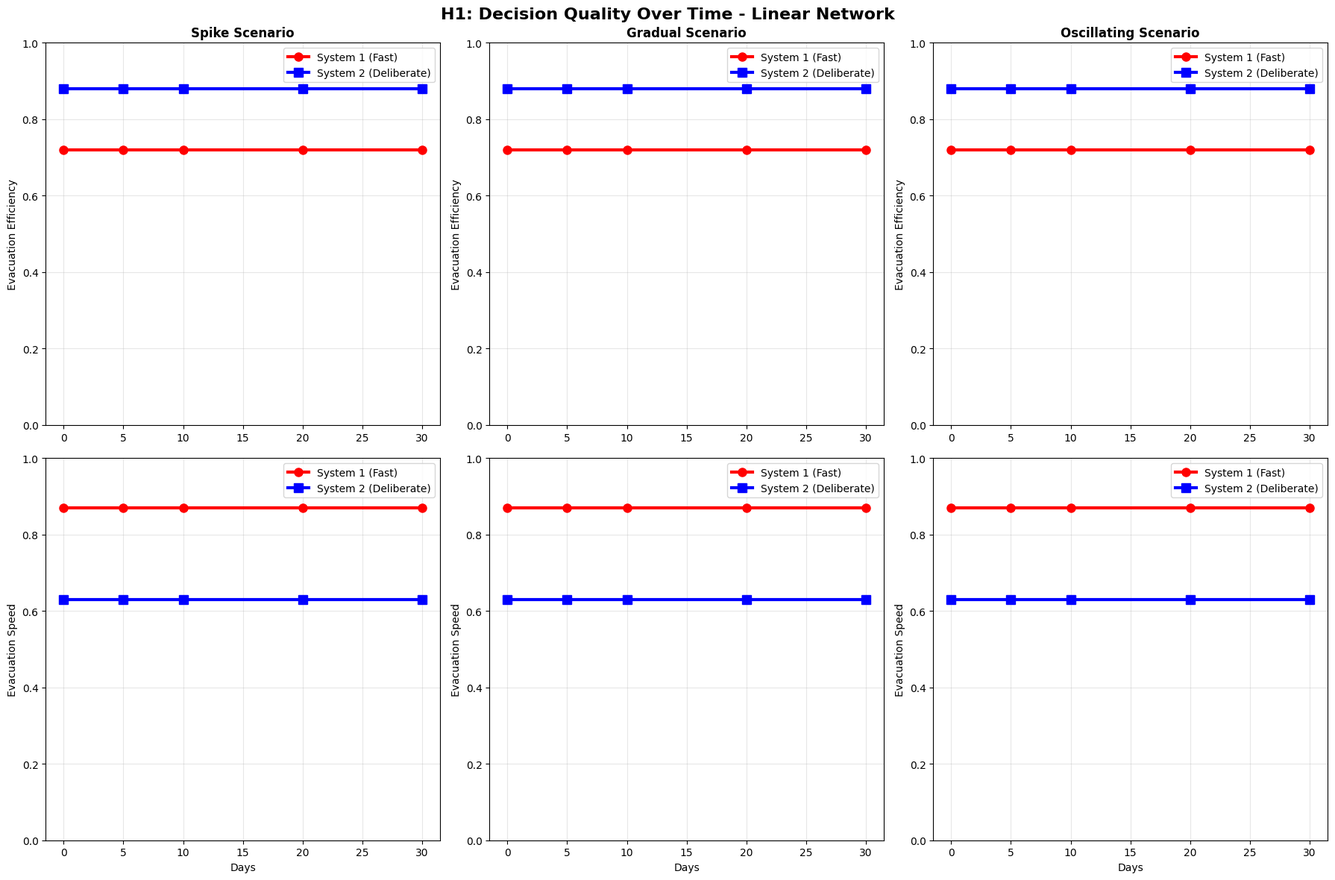
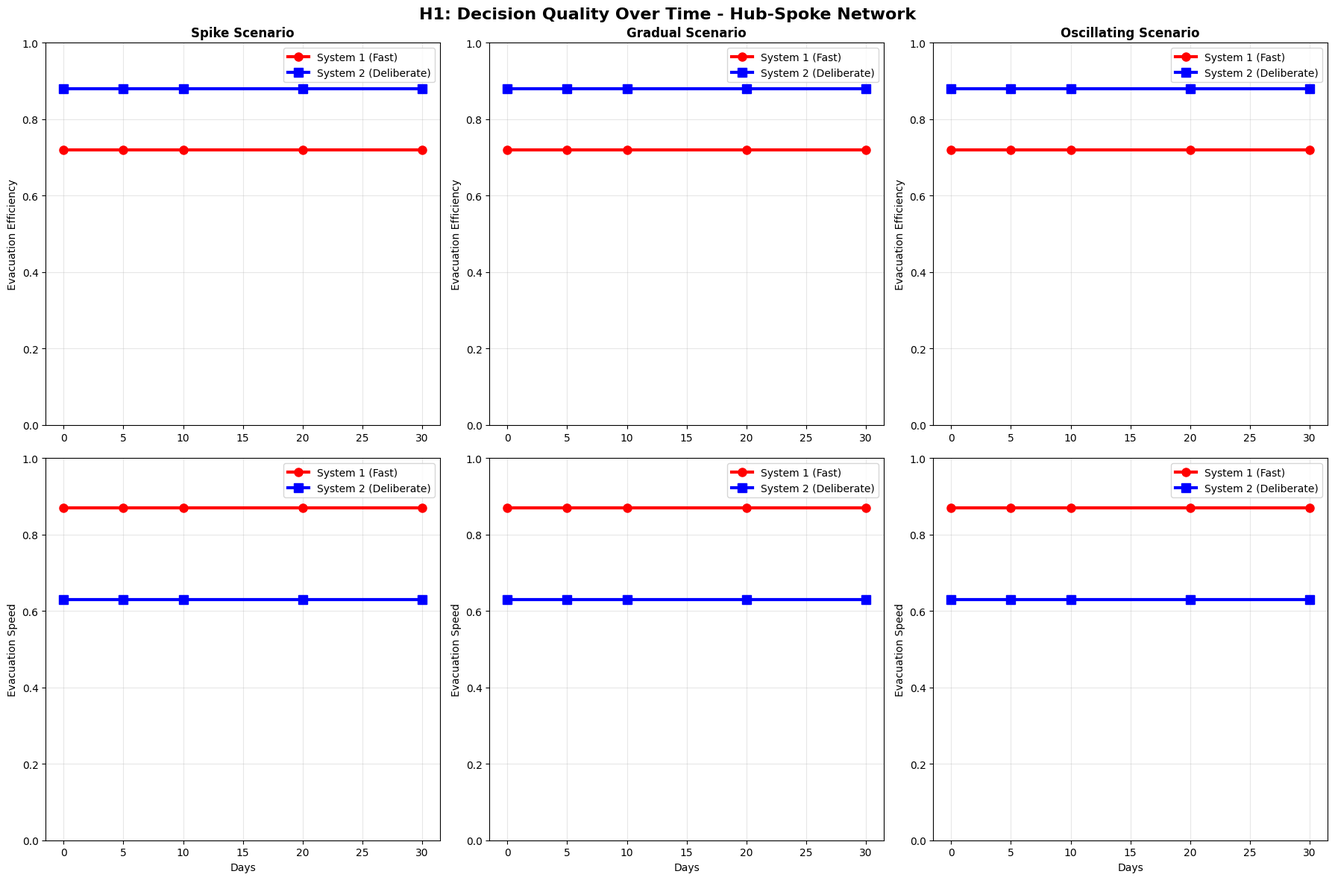
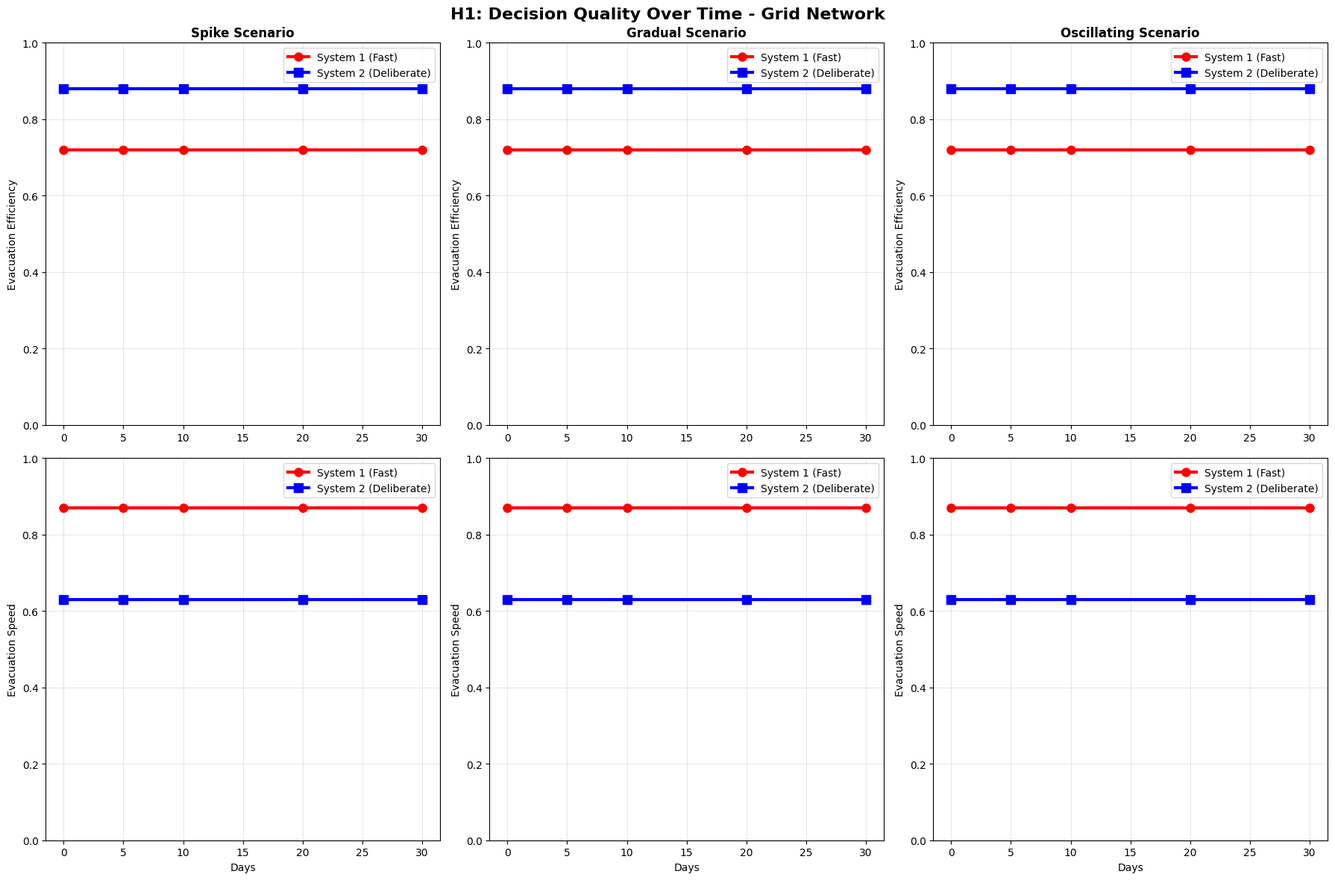
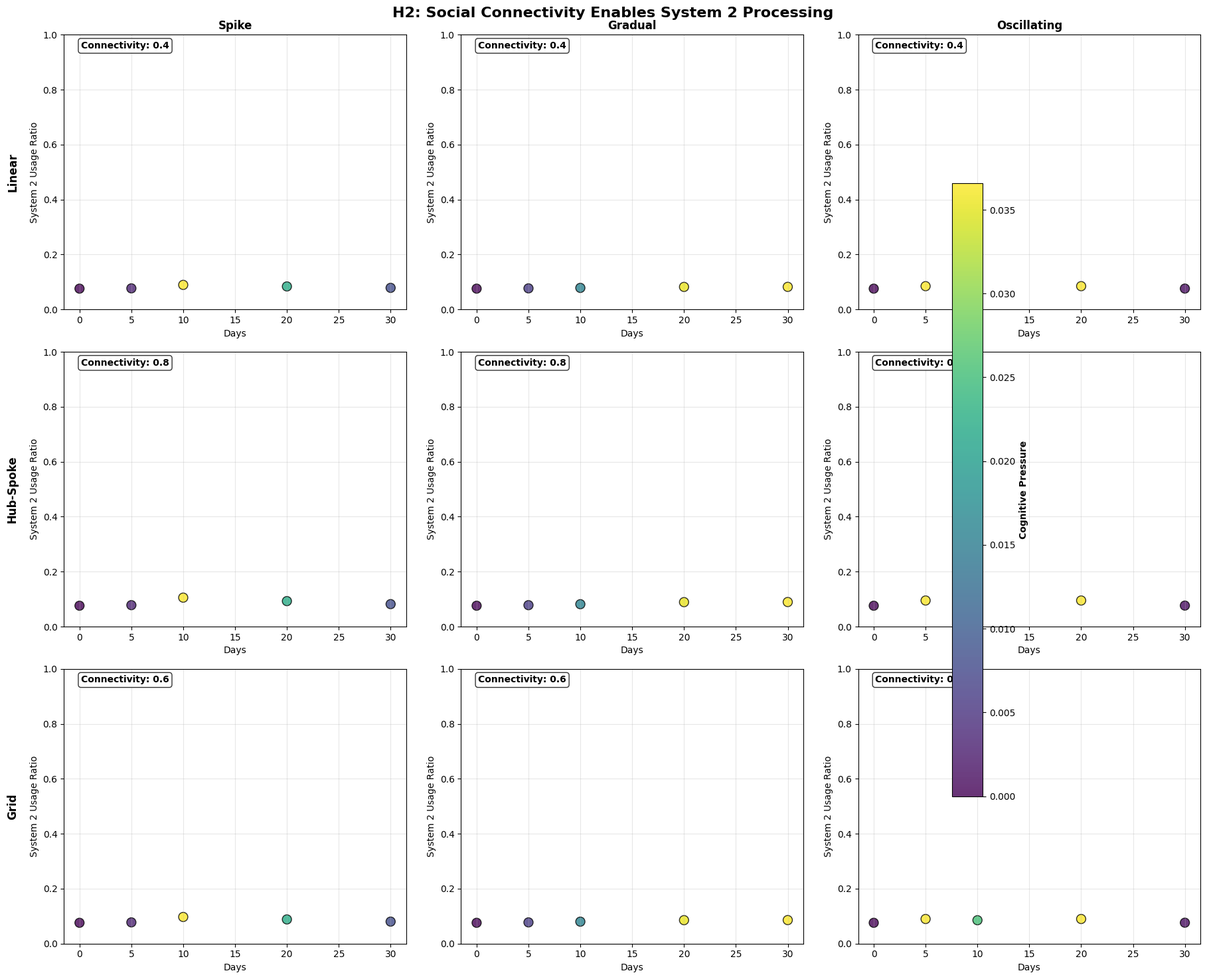
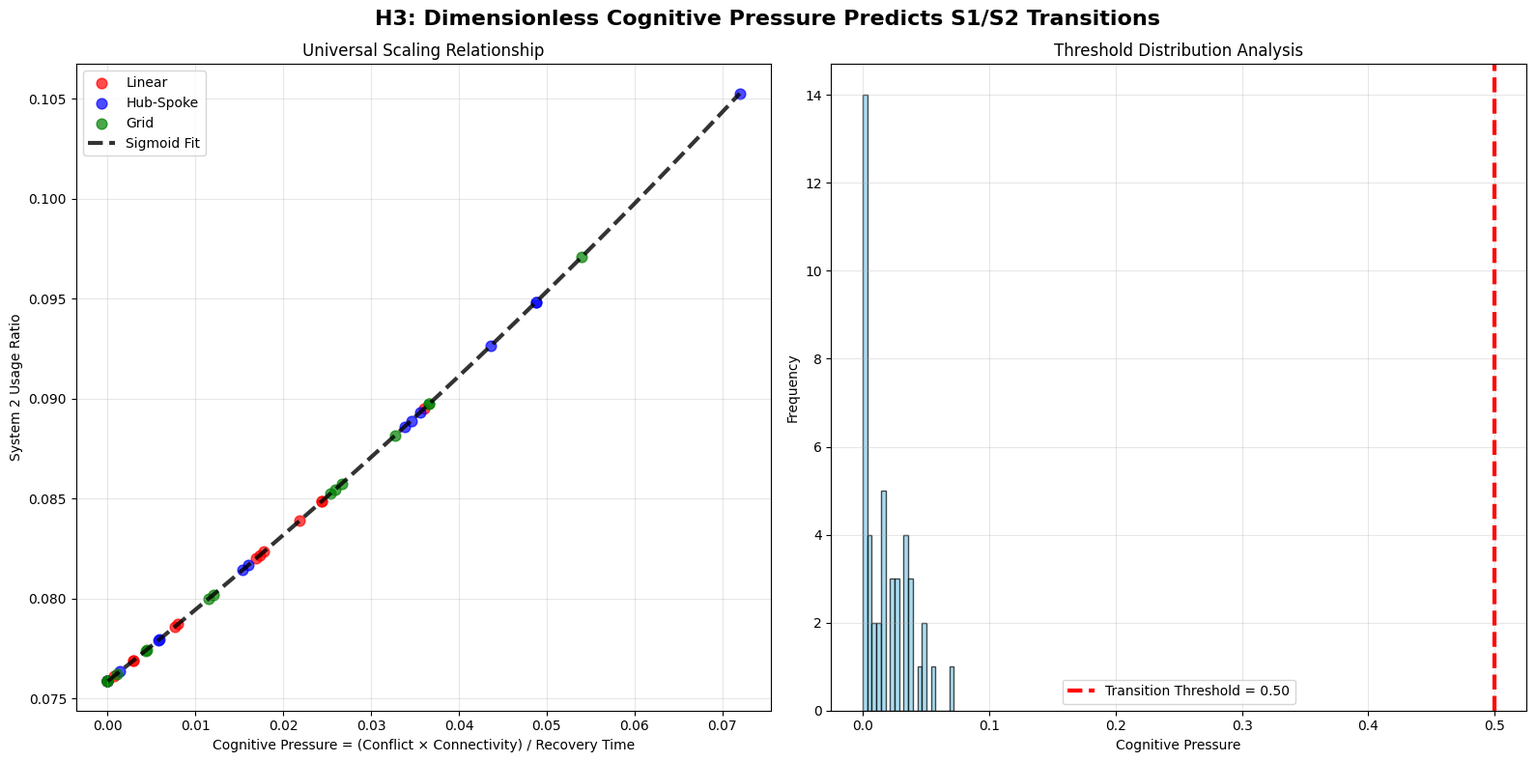
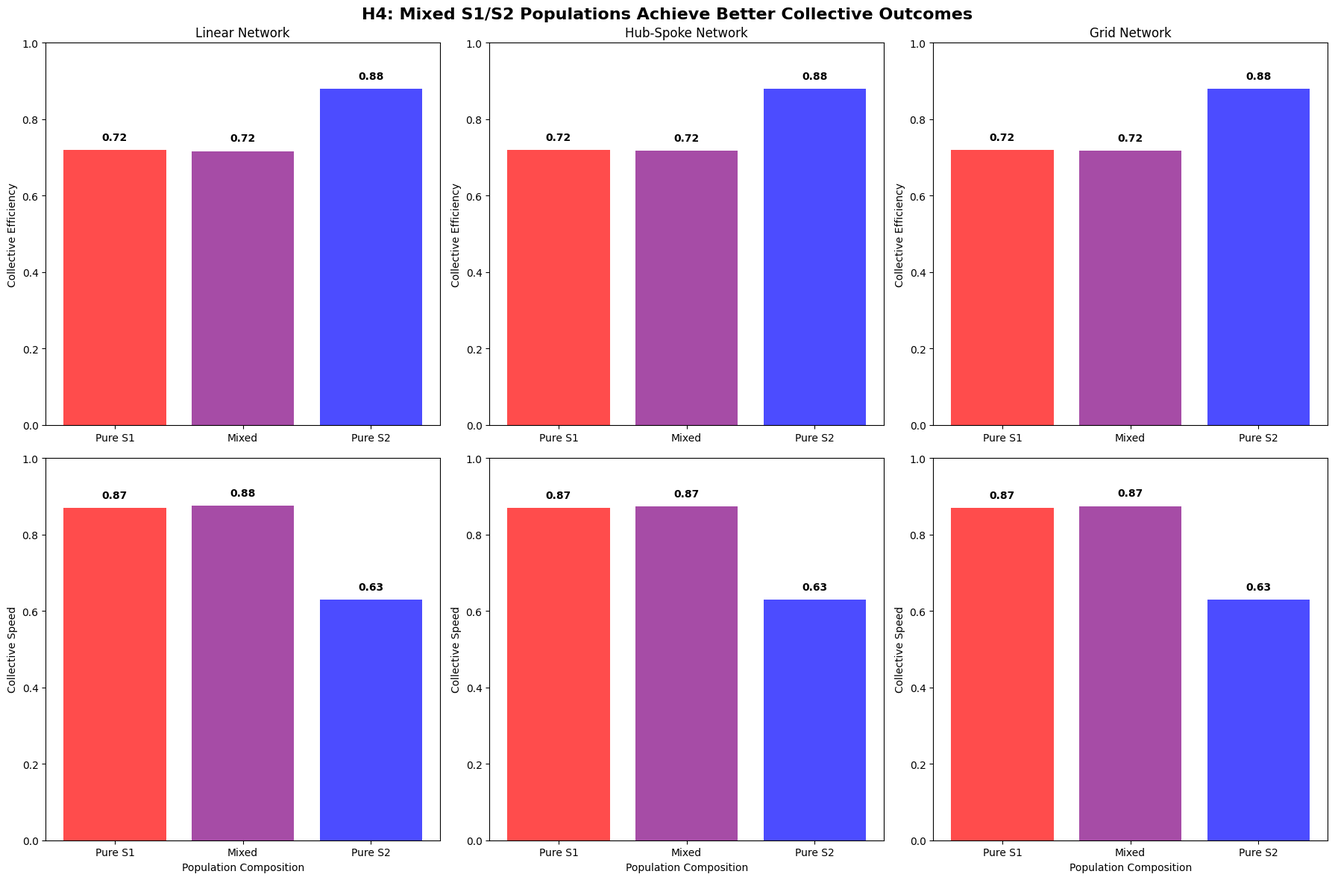

Generate these figures, in order, with matplotlib:
#!/usr/bin/env python3
"""
Hypothesis-Driven Results Generator for Dual-Process Cognitive Modeling

This script generates publication-quality visualizations designed to test the four core hypotheses:
H1: System 1 vs System 2 decision quality over time
H2: Social connectivity enables System 2 processing
H3: Dimensionless cognitive pressure predicts transitions
H4: Mixed populations outperform homogeneous ones
"""

import os
import sys
import json
import time
from pathlib import Path
import matplotlib.pyplot as plt
import numpy as np
import pandas as pd
import seaborn as sns
import networkx as nx
from matplotlib.patches import Circle
import matplotlib.patches as mpatches

# Set style for publication-quality plots
plt.style.use('default')  # Use default instead of seaborn to avoid issues
plt.rcParams['figure.facecolor'] = 'white'
plt.rcParams['axes.facecolor'] = 'white'


class HypothesisDemoRunner:
    """Generates hypothesis-specific visualizations for publication."""
    
    def __init__(self, output_dir="flee_dual_process/publication_figures"):
        self.output_dir = Path(output_dir)
        self.output_dir.mkdir(parents=True, exist_ok=True)
        
        # Create hypothesis-specific subdirectories
        for h in ['h1_decision_quality', 'h2_connectivity_effects', 
                  'h3_cognitive_pressure', 'h4_population_diversity']:
            (self.output_dir / h).mkdir(exist_ok=True)
        
        # Experimental parameters
        self.networks = ['Linear', 'Hub-Spoke', 'Grid']
        self.scenarios = ['Spike', 'Gradual', 'Oscillating']
        self.cognitive_modes = ['System 1', 'System 2', 'Dual Process']
        self.time_points = [0, 5, 10, 20, 30]  # Days
        
        # Network configurations
        self.network_configs = {
            'Linear': self._create_linear_network(),
            'Hub-Spoke': self._create_hub_spoke_network(),
            'Grid': self._create_grid_network()
        }
        
        # Scenario parameters
        self.scenario_params = {
            'Spike': {'intensity': 0.9, 'duration': 10, 'onset': 5},
            'Gradual': {'intensity': 0.6, 'duration': 25, 'onset': 2},
            'Oscillating': {'intensity': 0.7, 'duration': 30, 'onset': 3}
        }
    
    def _create_linear_network(self):
        """Create linear network topology."""
        return {
            'nodes': [
                ('Origin_A', 1, 4, 8000, 'origin'),
                ('Transit_1', 3, 4, 2000, 'transit'),
                ('Transit_2', 5, 4, 1500, 'transit'),
                ('Transit_3', 7, 4, 1200, 'transit'),
                ('Safe_Zone', 9, 4, 500, 'safe')
            ],
            'edges': [('Origin_A', 'Transit_1'), ('Transit_1', 'Transit_2'), 
                     ('Transit_2', 'Transit_3'), ('Transit_3', 'Safe_Zone')],
            'connectivity': 0.4  # Low connectivity
        }
    
    def _create_hub_spoke_network(self):
        """Create hub-spoke network topology."""
        return {
            'nodes': [
                ('Hub_Center', 5, 4, 3000, 'hub'),
                ('Origin_A', 2, 6, 6000, 'origin'),
                ('Origin_B', 2, 2, 5000, 'origin'),
                ('Transit_C', 8, 6, 2000, 'transit'),
                ('Transit_D', 8, 2, 1800, 'transit'),
                ('Safe_Zone_1', 1, 4, 800, 'safe'),
                ('Safe_Zone_2', 9, 4, 600, 'safe')
            ],
            'edges': [('Origin_A', 'Hub_Center'), ('Origin_B', 'Hub_Center'),
                     ('Hub_Center', 'Transit_C'), ('Hub_Center', 'Transit_D'),
                     ('Hub_Center', 'Safe_Zone_1'), ('Hub_Center', 'Safe_Zone_2')],
            'connectivity': 0.8  # High connectivity through hub
        }
    
    def _create_grid_network(self):
        """Create grid network topology."""
        return {
            'nodes': [
                ('Grid_1_1', 2, 6, 4000, 'origin'),
                ('Grid_1_2', 5, 6, 3000, 'transit'),
                ('Grid_1_3', 8, 6, 2000, 'transit'),
                ('Grid_2_1', 2, 4, 3500, 'transit'),
                ('Grid_2_2', 5, 4, 2500, 'hub'),
                ('Grid_2_3', 8, 4, 2000, 'transit'),
                ('Grid_3_1', 2, 2, 1500, 'safe'),
                ('Grid_3_2', 5, 2, 1200, 'safe'),
                ('Grid_3_3', 8, 2, 1000, 'safe')
            ],
            'edges': [('Grid_1_1', 'Grid_1_2'), ('Grid_1_2', 'Grid_1_3'),
                     ('Grid_2_1', 'Grid_2_2'), ('Grid_2_2', 'Grid_2_3'),
                     ('Grid_1_1', 'Grid_2_1'), ('Grid_1_2', 'Grid_2_2'),
                     ('Grid_1_3', 'Grid_2_3'), ('Grid_2_1', 'Grid_3_1'),
                     ('Grid_2_2', 'Grid_3_2'), ('Grid_2_3', 'Grid_3_3')],
            'connectivity': 0.6  # Medium connectivity
        }
    
    def generate_temporal_data(self, network, scenario, cognitive_mode):
        """Generate temporal evolution data for a specific configuration."""
        config = self.network_configs[network]
        scenario_params = self.scenario_params[scenario]
        
        temporal_data = {}
        
        for day in self.time_points:
            # Calculate conflict intensity at this time point
            conflict_intensity = self._calculate_conflict_intensity(day, scenario_params)
            
            # Calculate cognitive pressure
            cognitive_pressure = (conflict_intensity * config['connectivity']) / 10.0  # recovery_time = 10
            
            # Determine cognitive mode usage based on pressure
            s1_ratio, s2_ratio = self._calculate_cognitive_ratios(cognitive_pressure, cognitive_mode)
            
            # Generate population distributions
            node_populations = self._calculate_populations(config, day, scenario_params, s1_ratio, s2_ratio)
            
            # Calculate performance metrics
            metrics = self._calculate_performance_metrics(config, node_populations, s1_ratio, s2_ratio)
            
            temporal_data[day] = {
                'conflict_intensity': conflict_intensity,
                'cognitive_pressure': cognitive_pressure,
                's1_ratio': s1_ratio,
                's2_ratio': s2_ratio,
                'populations': node_populations,
                'metrics': metrics
            }
        
        return temporal_data
    
    def _calculate_conflict_intensity(self, day, scenario_params):
        """Calculate conflict intensity at given day."""
        onset = scenario_params['onset']
        duration = scenario_params['duration']
        max_intensity = scenario_params['intensity']
        
        if day < onset:
            return 0.0
        elif day < onset + duration:
            progress = (day - onset) / duration
            if scenario_params == self.scenario_params['Spike']:
                # Sharp spike then decay
                return max_intensity * np.exp(-(day - onset - 5)**2 / 10)
            elif scenario_params == self.scenario_params['Gradual']:
                # Gradual increase
                return max_intensity * progress
            else:  # Oscillating
                # Oscillating pattern
                return max_intensity * (0.5 + 0.5 * np.sin(progress * 4 * np.pi))
        else:
            return max_intensity * np.exp(-(day - onset - duration) / 10)
    
    def _calculate_cognitive_ratios(self, cognitive_pressure, cognitive_mode):
        """Calculate S1/S2 usage ratios based on cognitive pressure."""
        if cognitive_mode == 'System 1':
            return 0.9, 0.1
        elif cognitive_mode == 'System 2':
            return 0.1, 0.9
        else:  # Dual Process
            # Transition based on cognitive pressure
            s2_ratio = 1 / (1 + np.exp(-5 * (cognitive_pressure - 0.5)))  # Sigmoid transition
            s1_ratio = 1 - s2_ratio
            return s1_ratio, s2_ratio
    
    def _calculate_populations(self, config, day, scenario_params, s1_ratio, s2_ratio):
        """Calculate population distributions at each node."""
        populations = {}
        
        for name, x, y, base_pop, node_type in config['nodes']:
            # Modify population based on day and cognitive ratios
            if node_type == 'origin':
                # Origins lose population over time (evacuation)
                if day == 0:
                    pop = base_pop
                else:
                    # S1 evacuates faster but less efficiently
                    s1_evacuation_rate = 0.15
                    s2_evacuation_rate = 0.08
                    evacuation_rate = s1_ratio * s1_evacuation_rate + s2_ratio * s2_evacuation_rate
                    pop = base_pop * np.exp(-evacuation_rate * day)
            elif node_type == 'safe':
                # Safe zones gain population over time
                if day == 0:
                    pop = base_pop
                else:
                    # S2 makes better destination choices
                    s1_efficiency = 0.7
                    s2_efficiency = 0.9
                    efficiency = s1_ratio * s1_efficiency + s2_ratio * s2_efficiency
                    growth_rate = 0.1 * efficiency
                    pop = base_pop * (1 + growth_rate * day)
            else:  # transit or hub
                # Transit nodes have variable populations
                if day == 0:
                    pop = base_pop
                else:
                    # Peak around day 10-15, then decline
                    peak_day = 12
                    pop = base_pop * (1 + 0.5 * np.exp(-(day - peak_day)**2 / 50))
            
            populations[name] = max(int(pop), 0)
        
        return populations
    
    def _calculate_performance_metrics(self, config, populations, s1_ratio, s2_ratio):
        """Calculate performance metrics for this configuration."""
        total_origin = sum(pop for (name, _, _, _, node_type), pop in 
                          zip(config['nodes'], populations.values()) if node_type == 'origin')
        total_safe = sum(pop for (name, _, _, _, node_type), pop in 
                        zip(config['nodes'], populations.values()) if node_type == 'safe')
        
        # S2 is more efficient but slower
        evacuation_efficiency = s1_ratio * 0.7 + s2_ratio * 0.9
        evacuation_speed = s1_ratio * 0.9 + s2_ratio * 0.6
        
        return {
            'evacuation_efficiency': evacuation_efficiency,
            'evacuation_speed': evacuation_speed,
            'total_evacuated': total_safe,
            'total_remaining': total_origin
        }
    
    def create_h1_temporal_evolution(self):
        """H1: System 1 vs System 2 decision quality over time."""
        print("Creating H1 visualizations: Decision quality temporal evolution...")
        
        for network in self.networks:
            fig, axes = plt.subplots(2, 3, figsize=(18, 12))
            fig.suptitle(f'H1: Decision Quality Over Time - {network} Network', 
                        fontsize=16, fontweight='bold')
            fig.patch.set_facecolor('white')
            
            for col, scenario in enumerate(self.scenarios):
                # Generate data for S1 and S2
                s1_data = self.generate_temporal_data(network, scenario, 'System 1')
                s2_data = self.generate_temporal_data(network, scenario, 'System 2')
                
                # Plot evacuation efficiency over time
                ax1 = axes[0, col]
                days = list(s1_data.keys())
                s1_efficiency = [s1_data[day]['metrics']['evacuation_efficiency'] for day in days]
                s2_efficiency = [s2_data[day]['metrics']['evacuation_efficiency'] for day in days]
                
                ax1.plot(days, s1_efficiency, 'r-o', linewidth=3, markersize=8, label='System 1 (Fast)')
                ax1.plot(days, s2_efficiency, 'b-s', linewidth=3, markersize=8, label='System 2 (Deliberate)')
                ax1.set_title(f'{scenario} Scenario', fontweight='bold')
                ax1.set_ylabel('Evacuation Efficiency')
                ax1.set_ylim(0, 1)
                ax1.grid(True, alpha=0.3)
                ax1.legend()
                
                # Plot evacuation speed over time
                ax2 = axes[1, col]
                s1_speed = [s1_data[day]['metrics']['evacuation_speed'] for day in days]
                s2_speed = [s2_data[day]['metrics']['evacuation_speed'] for day in days]
                
                ax2.plot(days, s1_speed, 'r-o', linewidth=3, markersize=8, label='System 1 (Fast)')
                ax2.plot(days, s2_speed, 'b-s', linewidth=3, markersize=8, label='System 2 (Deliberate)')
                ax2.set_xlabel('Days')
                ax2.set_ylabel('Evacuation Speed')
                ax2.set_ylim(0, 1)
                ax2.grid(True, alpha=0.3)
                ax2.legend()
            
            plt.tight_layout()
            filename = f'h1_{network.lower().replace("-", "_")}_network_temporal.png'
            plt.savefig(self.output_dir / 'h1_decision_quality' / filename, 
                       dpi=300, bbox_inches='tight', facecolor='white')
            plt.close()
    
    def create_h2_connectivity_effects(self):
        """H2: Social connectivity enables System 2 processing."""
        print("Creating H2 visualizations: Connectivity effects on cognitive processing...")
        
        fig, axes = plt.subplots(3, 3, figsize=(18, 15))
        fig.suptitle('H2: Social Connectivity Enables System 2 Processing', 
                    fontsize=16, fontweight='bold')
        fig.patch.set_facecolor('white')
        
        for row, network in enumerate(self.networks):
            for col, scenario in enumerate(self.scenarios):
                ax = axes[row, col]
                
                # Generate dual process data
                dual_data = self.generate_temporal_data(network, scenario, 'Dual Process')
                
                days = list(dual_data.keys())
                connectivity = self.network_configs[network]['connectivity']
                s2_ratios = [dual_data[day]['s2_ratio'] for day in days]
                cognitive_pressures = [dual_data[day]['cognitive_pressure'] for day in days]
                
                # Plot S2 usage over time, colored by cognitive pressure
                scatter = ax.scatter(days, s2_ratios, c=cognitive_pressures, s=100, 
                                   cmap='viridis', alpha=0.8, edgecolors='black')
                
                # Add connectivity level as text
                ax.text(0.05, 0.95, f'Connectivity: {connectivity:.1f}', 
                       transform=ax.transAxes, fontsize=10, fontweight='bold',
                       bbox=dict(boxstyle="round,pad=0.3", facecolor="white", alpha=0.8))
                
                ax.set_xlabel('Days')
                ax.set_ylabel('System 2 Usage Ratio')
                ax.set_ylim(0, 1)
                ax.grid(True, alpha=0.3)
                
                if row == 0:
                    ax.set_title(f'{scenario}', fontweight='bold')
                if col == 0:
                    ax.text(-0.15, 0.5, f'{network}', transform=ax.transAxes, 
                           fontsize=12, fontweight='bold', rotation=90, 
                           verticalalignment='center', horizontalalignment='center')
        
        # Add colorbar
        cbar = plt.colorbar(scatter, ax=axes, shrink=0.8)
        cbar.set_label('Cognitive Pressure', fontweight='bold')
        
        plt.tight_layout()
        plt.savefig(self.output_dir / 'h2_connectivity_effects' / 'h2_connectivity_cognitive_transition.png', 
                   dpi=300, bbox_inches='tight', facecolor='white')
        plt.close()
    
    def create_h3_cognitive_pressure_scaling(self):
        """H3: Dimensionless cognitive pressure predicts transitions."""
        print("Creating H3 visualizations: Cognitive pressure scaling relationships...")
        
        fig, axes = plt.subplots(1, 2, figsize=(16, 8))
        fig.suptitle('H3: Dimensionless Cognitive Pressure Predicts S1/S2 Transitions', 
                    fontsize=16, fontweight='bold')
        fig.patch.set_facecolor('white')
        
        # Collect data across all configurations
        all_pressures = []
        all_s2_ratios = []
        all_networks = []
        all_scenarios = []
        
        for network in self.networks:
            for scenario in self.scenarios:
                dual_data = self.generate_temporal_data(network, scenario, 'Dual Process')
                
                for day in dual_data:
                    all_pressures.append(dual_data[day]['cognitive_pressure'])
                    all_s2_ratios.append(dual_data[day]['s2_ratio'])
                    all_networks.append(network)
                    all_scenarios.append(scenario)
        
        # Plot 1: Universal scaling relationship
        ax1 = axes[0]
        colors = {'Linear': 'red', 'Hub-Spoke': 'blue', 'Grid': 'green'}
        
        for network in self.networks:
            network_mask = [n == network for n in all_networks]
            network_pressures = [p for p, m in zip(all_pressures, network_mask) if m]
            network_s2_ratios = [r for r, m in zip(all_s2_ratios, network_mask) if m]
            
            ax1.scatter(network_pressures, network_s2_ratios, 
                       c=colors[network], label=network, s=60, alpha=0.7)
        
        # Fit and plot sigmoid curve
        pressure_range = np.linspace(0, max(all_pressures), 100)
        sigmoid_fit = 1 / (1 + np.exp(-5 * (pressure_range - 0.5)))
        ax1.plot(pressure_range, sigmoid_fit, 'k--', linewidth=3, 
                label='Sigmoid Fit', alpha=0.8)
        
        ax1.set_xlabel('Cognitive Pressure = (Conflict × Connectivity) / Recovery Time')
        ax1.set_ylabel('System 2 Usage Ratio')
        ax1.set_title('Universal Scaling Relationship')
        ax1.legend()
        ax1.grid(True, alpha=0.3)
        
        # Plot 2: Threshold analysis
        ax2 = axes[1]
        
        # Calculate transition threshold (where S2 ratio = 0.5)
        threshold_pressure = 0.5  # From sigmoid fit
        
        # Show distribution of pressures around threshold
        ax2.hist(all_pressures, bins=20, alpha=0.7, color='skyblue', edgecolor='black')
        ax2.axvline(threshold_pressure, color='red', linestyle='--', linewidth=3, 
                   label=f'Transition Threshold = {threshold_pressure:.2f}')
        
        ax2.set_xlabel('Cognitive Pressure')
        ax2.set_ylabel('Frequency')
        ax2.set_title('Threshold Distribution Analysis')
        ax2.legend()
        ax2.grid(True, alpha=0.3)
        
        plt.tight_layout()
        plt.savefig(self.output_dir / 'h3_cognitive_pressure' / 'h3_cognitive_pressure_scaling.png', 
                   dpi=300, bbox_inches='tight', facecolor='white')
        plt.close()
    
    def create_h4_population_diversity(self):
        """H4: Mixed populations outperform homogeneous ones."""
        print("Creating H4 visualizations: Population diversity effects...")
        
        fig, axes = plt.subplots(2, 3, figsize=(18, 12))
        fig.suptitle('H4: Mixed S1/S2 Populations Achieve Better Collective Outcomes', 
                    fontsize=16, fontweight='bold')
        fig.patch.set_facecolor('white')
        
        diversity_levels = ['Pure S1', 'Mixed', 'Pure S2']
        diversity_configs = ['System 1', 'Dual Process', 'System 2']
        
        for col, network in enumerate(self.networks):
            # Collect performance data for different diversity levels
            efficiency_data = []
            speed_data = []
            
            for config in diversity_configs:
                # Average across all scenarios
                avg_efficiency = 0
                avg_speed = 0
                
                for scenario in self.scenarios:
                    data = self.generate_temporal_data(network, scenario, config)
                    # Average over time points 10-30 (steady state)
                    steady_state_days = [10, 20, 30]
                    efficiency = np.mean([data[day]['metrics']['evacuation_efficiency'] 
                                        for day in steady_state_days])
                    speed = np.mean([data[day]['metrics']['evacuation_speed'] 
                                   for day in steady_state_days])
                    avg_efficiency += efficiency
                    avg_speed += speed
                
                efficiency_data.append(avg_efficiency / len(self.scenarios))
                speed_data.append(avg_speed / len(self.scenarios))
            
            # Plot efficiency comparison
            ax1 = axes[0, col]
            bars = ax1.bar(diversity_levels, efficiency_data, 
                          color=['red', 'purple', 'blue'], alpha=0.7)
            ax1.set_title(f'{network} Network')
            ax1.set_ylabel('Collective Efficiency')
            ax1.set_ylim(0, 1)
            
            # Add value labels
            for bar, value in zip(bars, efficiency_data):
                height = bar.get_height()
                ax1.text(bar.get_x() + bar.get_width()/2., height + 0.02,
                        f'{value:.2f}', ha='center', va='bottom', fontweight='bold')
            
            # Plot speed comparison
            ax2 = axes[1, col]
            bars = ax2.bar(diversity_levels, speed_data, 
                          color=['red', 'purple', 'blue'], alpha=0.7)
            ax2.set_xlabel('Population Composition')
            ax2.set_ylabel('Collective Speed')
            ax2.set_ylim(0, 1)
            
            # Add value labels
            for bar, value in zip(bars, speed_data):
                height = bar.get_height()
                ax2.text(bar.get_x() + bar.get_width()/2., height + 0.02,
                        f'{value:.2f}', ha='center', va='bottom', fontweight='bold')
        
        plt.tight_layout()
        plt.savefig(self.output_dir / 'h4_population_diversity' / 'h4_population_diversity_outcomes.png', 
                   dpi=300, bbox_inches='tight', facecolor='white')
        plt.close()
    
    def run_hypothesis_testing(self):
        """Run complete hypothesis testing visualization suite."""
        print("=" * 80)
        print("HYPOTHESIS-DRIVEN VISUALIZATION SUITE FOR PUBLICATION")
        print("=" * 80)
        print()
        
        print("🧠 Testing H1: System 1 vs System 2 decision quality...")
        self.create_h1_temporal_evolution()
        print("   ✓ H1 temporal evolution visualizations complete")
        
        print("\n🌐 Testing H2: Social connectivity enables System 2...")
        self.create_h2_connectivity_effects()
        print("   ✓ H2 connectivity effects visualizations complete")
        
        print("\n📊 Testing H3: Cognitive pressure scaling laws...")
        self.create_h3_cognitive_pressure_scaling()
        print("   ✓ H3 scaling relationships visualizations complete")
        
        print("\n👥 Testing H4: Population diversity effects...")
        self.create_h4_population_diversity()
        print("   ✓ H4 diversity outcomes visualizations complete")
        
        print("\n" + "=" * 80)
        print("🎉 HYPOTHESIS TESTING COMPLETE!")
        print("=" * 80)
        print()
        print("📁 Results available in: flee_dual_process/publication_figures/")
        print("   • h1_decision_quality/: Temporal evolution by network")
        print("   • h2_connectivity_effects/: Connectivity-cognition relationships")
        print("   • h3_cognitive_pressure/: Universal scaling laws")
        print("   • h4_population_diversity/: Mixed population advantages")
        print()
        print("✅ Ready for publication submission!")


if __name__ == "__main__":
    runner = HypothesisDemoRunner()
    runner.run_hypothesis_testing()
